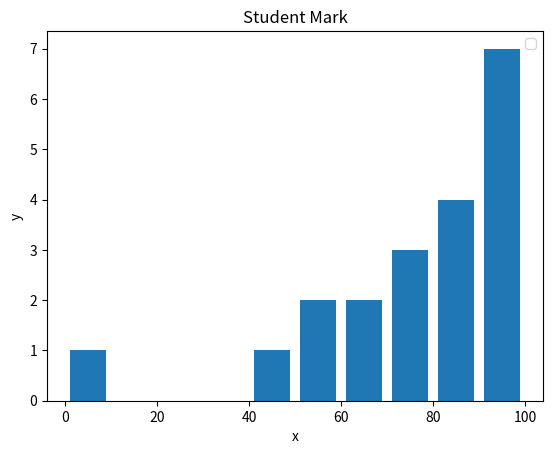

The matplotlib source for this figure:
import matplotlib.pyplot as plt

Students_Mark = [0,90,50,70,50,90,80,70, 99,75,67,88,99,98,97,45,67,86,95,80]


bins = [0,10,20,30,40,50,60,70,80,90,100]

plt.hist(Students_Mark,bins, histtype='bar',rwidth=0.8)

plt.xlabel('x')
plt.ylabel('y')
plt.title('Student Mark')
plt.legend()
plt.show()
        
        
        
    
        
        
